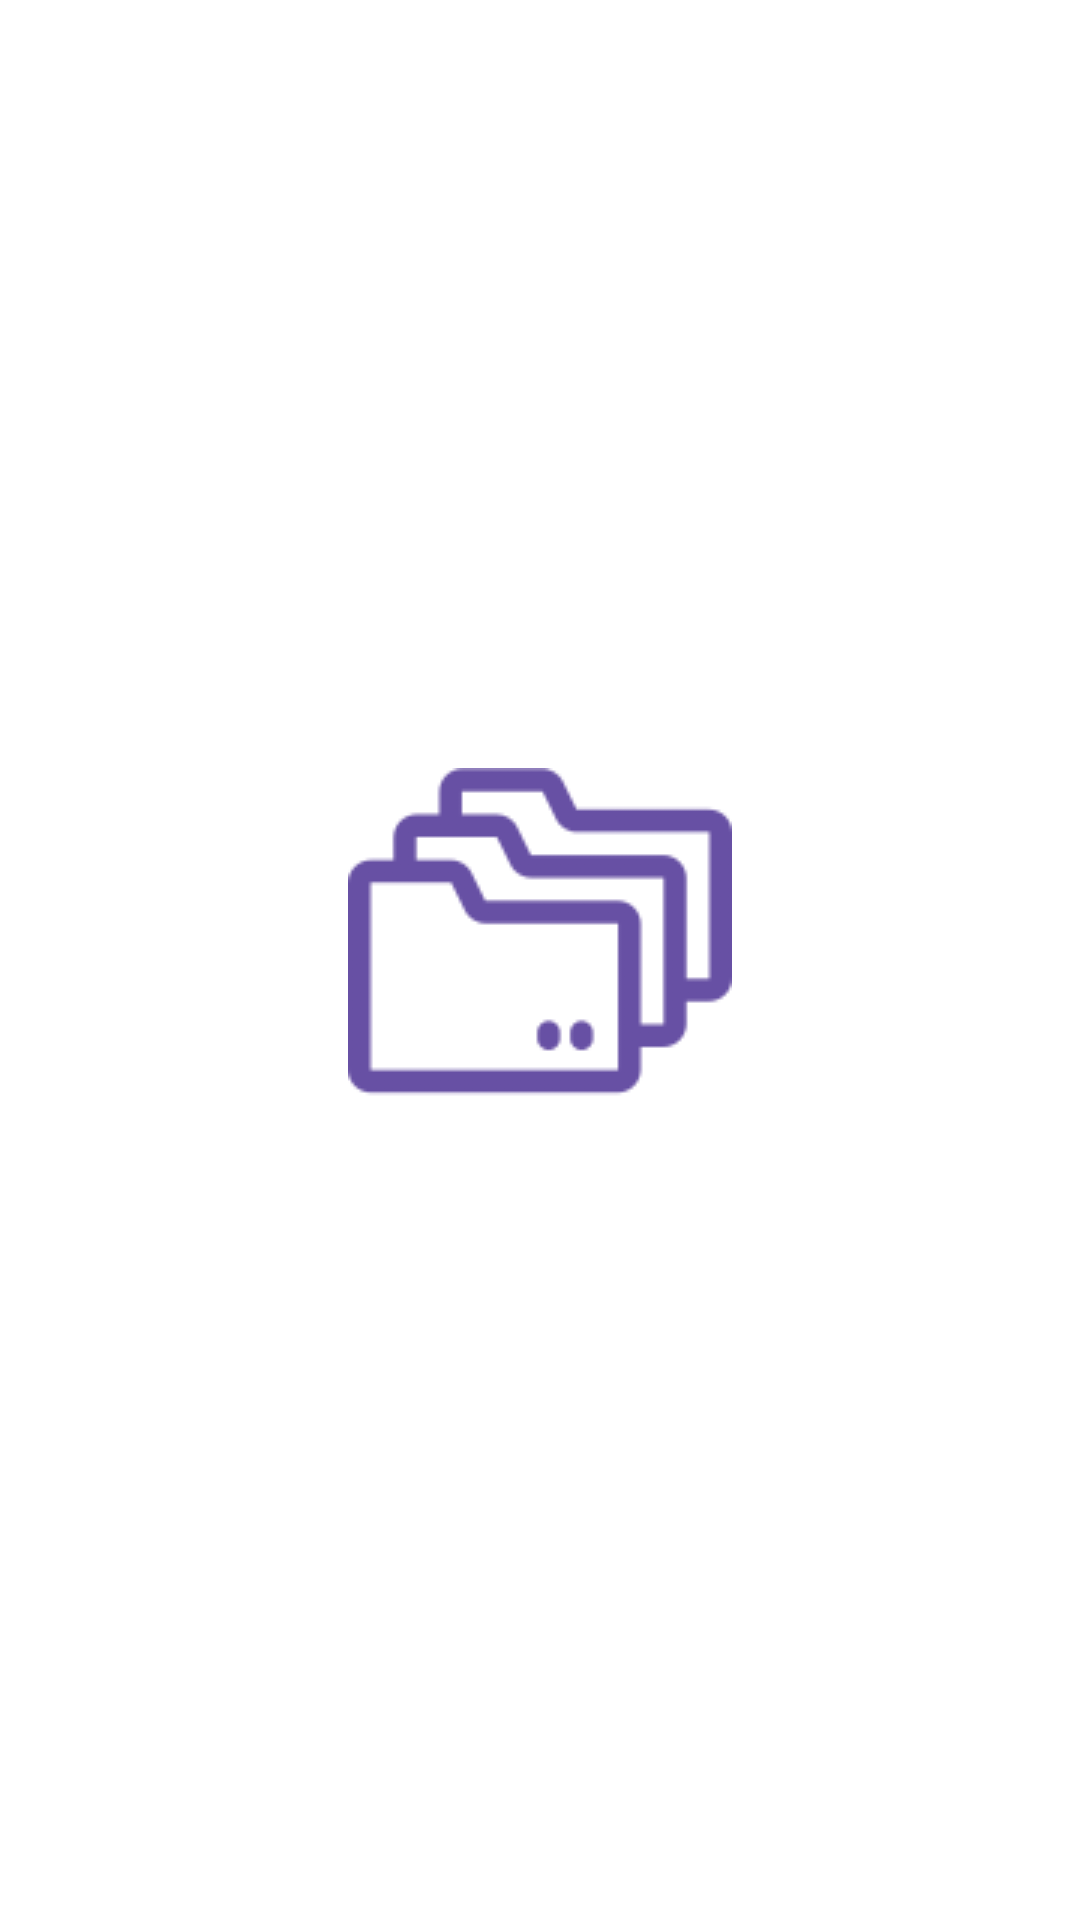

Here is an Android app screen rendered from its layout file. Give the layout XML and the strings, colors and styles it references.
<!-- AndroidManifest.xml: application theme Theme.MemberData -->
<!-- res/layout/activity_onboarding.xml -->
<?xml version="1.0" encoding="utf-8"?>
<androidx.constraintlayout.widget.ConstraintLayout xmlns:android="http://schemas.android.com/apk/res/android"
    xmlns:app="http://schemas.android.com/apk/res-auto"
    xmlns:tools="http://schemas.android.com/tools"
    android:layout_width="match_parent"
    android:layout_height="match_parent"
    tools:context=".Activity.OnboardingActivity">

    <ImageView
        android:id="@+id/imageView"
        android:layout_width="wrap_content"
        android:layout_height="wrap_content"
        app:layout_constraintBottom_toBottomOf="parent"
        app:layout_constraintEnd_toEndOf="parent"
        app:layout_constraintStart_toStartOf="parent"
        app:layout_constraintTop_toTopOf="parent"
        android:contentDescription="@string/image_view"
        app:srcCompat="@drawable/onboarding" />
















</androidx.constraintlayout.widget.ConstraintLayout>
<!-- resources referenced by this layout -->
<resources>
  <!-- drawable onboarding: png bitmap (drawable, 5754 bytes) -->
  <string name="image_view">Image View</string>
  <string name="sign_in">Sign In</string>
  <style name="Theme.MemberData" parent="Theme.MaterialComponents.DayNight.DarkActionBar">
          
          <item name="colorPrimary">@color/purple_500</item>
          <item name="colorPrimaryVariant">@color/purple_700</item>
          <item name="colorOnPrimary">@color/white</item>
          
          <item name="colorSecondary">@color/teal_200</item>
          <item name="colorSecondaryVariant">@color/teal_700</item>
          <item name="colorOnSecondary">@color/black</item>
          
          <item name="android:statusBarColor" tools:targetApi="l">?attr/colorPrimaryVariant</item>
          
      </style>
  <color name="purple_500">#FF9747FF</color>
  <color name="purple_700">#FF3700B3</color>
  <color name="white">#FFFFFFFF</color>
  <color name="teal_200">#FF03DAC5</color>
  <color name="teal_700">#FF018786</color>
  <color name="black">#FF000000</color>
</resources>
